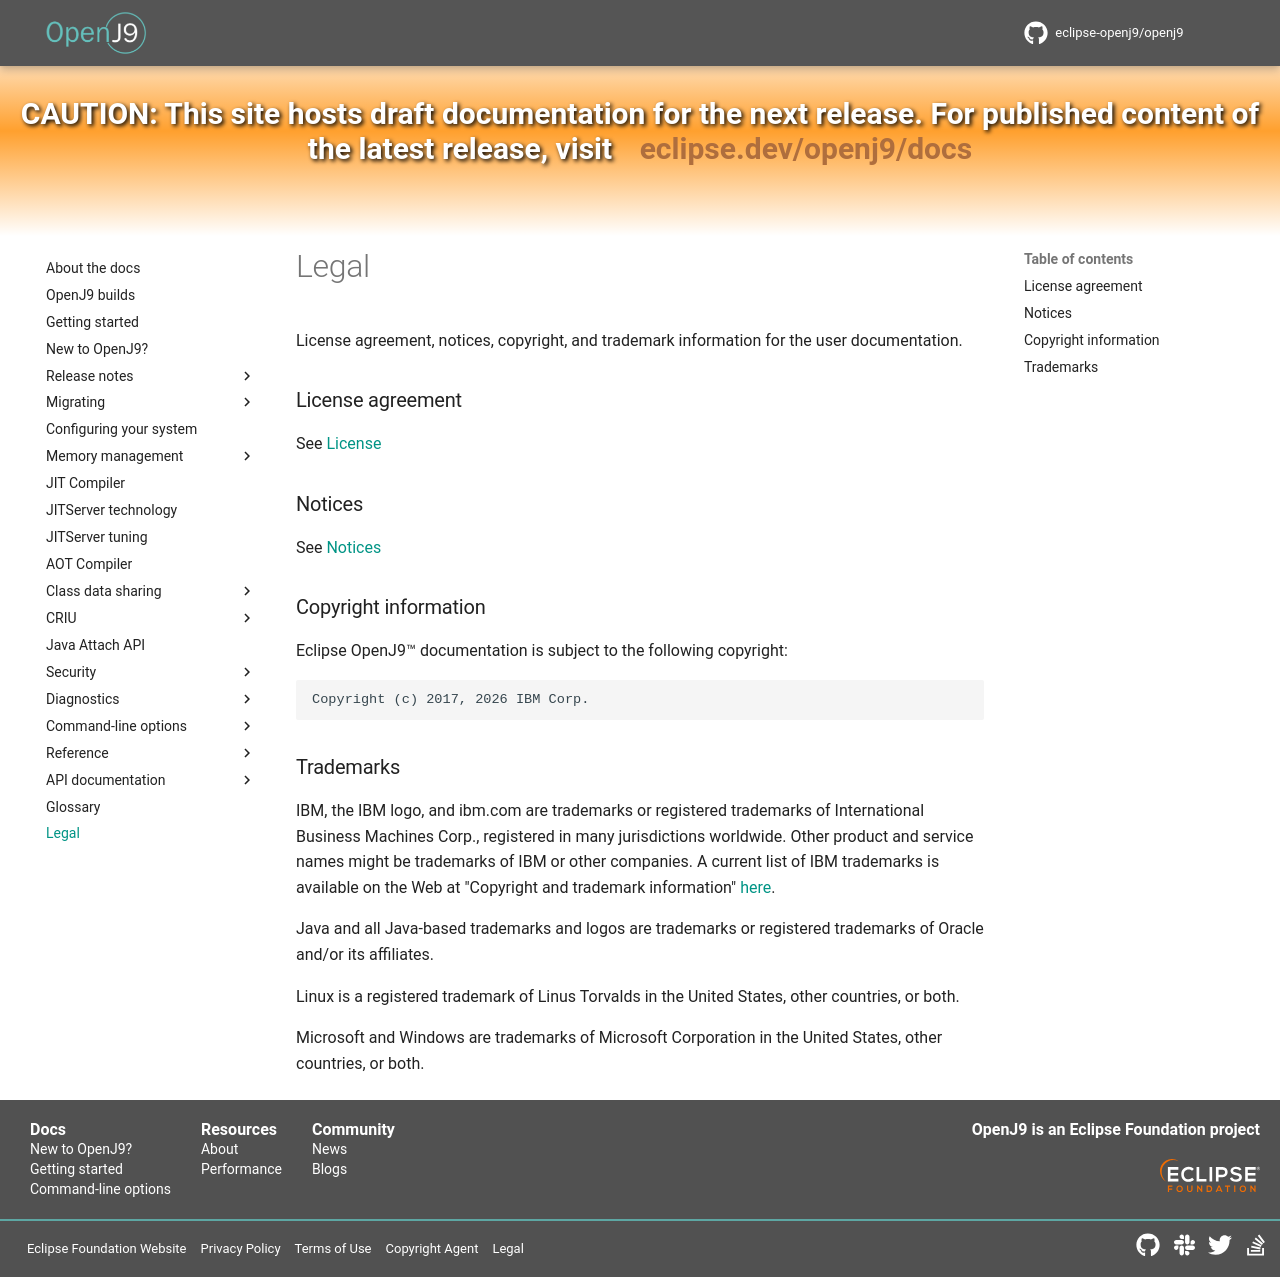

repository: eclipse-openj9/openj9-docs · page: legal/index.html · generator: mkdocs

<!--
* Copyright (c) 2017, 2026 IBM Corp. and others
*
* This program and the accompanying materials are made
* available under the terms of the Eclipse Public License 2.0
* which accompanies this distribution and is available at
* https://www.eclipse.org/legal/epl-2.0/ or the Apache
* License, Version 2.0 which accompanies this distribution and
* is available at https://www.apache.org/licenses/LICENSE-2.0.
*
* This Source Code may also be made available under the
* following Secondary Licenses when the conditions for such
* availability set forth in the Eclipse Public License, v. 2.0
* are satisfied: GNU General Public License, version 2 with
* the GNU Classpath Exception [1] and GNU General Public
* License, version 2 with the OpenJDK Assembly Exception [2].
*
* [1] https://www.gnu.org/software/classpath/license.html
* [2] https://openjdk.org/legal/assembly-exception.html
*
* SPDX-License-Identifier: EPL-2.0 OR Apache-2.0 OR GPL-2.0-only WITH Classpath-exception-2.0 OR GPL-2.0-only WITH OpenJDK-assembly-exception-1.0
-->

# Legal

License agreement, notices, copyright, and trademark information for the user documentation.

### License agreement

See [License](https://github.com/eclipse-openj9/openj9-docs/blob/main/LICENSE.md)

### Notices

See [Notices](https://github.com/eclipse-openj9/openj9-docs/blob/main/NOTICE.md)

### Copyright information

Eclipse OpenJ9&trade; documentation is subject to the following copyright:

    Copyright (c) 2017, 2026 IBM Corp.

### Trademarks

IBM, the IBM logo, and ibm.com are trademarks or registered trademarks of International Business Machines Corp., registered in many jurisdictions worldwide. Other product and service names might be trademarks of IBM or other companies. A current list of IBM trademarks is available on the Web at "Copyright and trademark information"
[here](http://www.ibm.com/legal/copytrade.shtml).

Java and all Java-based trademarks and logos are trademarks or registered trademarks of Oracle and/or its affiliates.

Linux is a registered trademark of Linus Torvalds in the United States, other countries, or both.

Microsoft and Windows are trademarks of Microsoft Corporation in the United States, other countries, or both.
